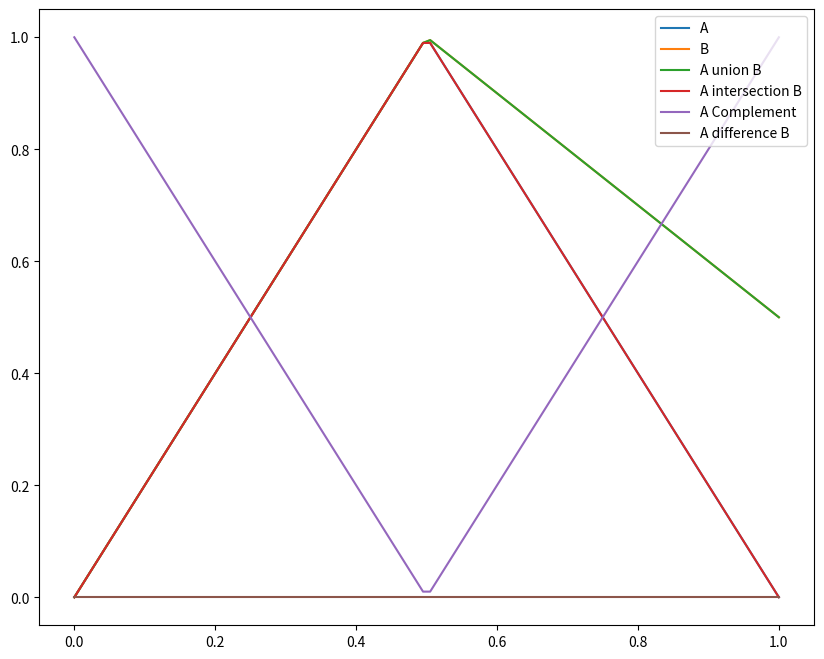

The matplotlib source for this figure:
import numpy as np
import matplotlib.pyplot as plt

# Define the fuzzy sets 
setA = np.array([0.1, 0.4, 0.7, 0.])
setB = np.array([0.2, 0.5, 0.8])

# Define the universe of Discourse 
x = np.linspace(0, 1, 100)

# Define the membership functions 
mA = np.interp(x, [0, 0.5, 1], [0, 1, 0])
mB = np.interp(x, [0, 0.5, 1], [0, 1, 0.5])

# Perform Union 
union = np.fmax(mA, mB)

# Perform Intersection 
intersection = np.fmin(mA, mB)

# Perform Complement 
complementA = 1 - mA

# Perform Difference 
diff = np.fmax(mA - mB, np.zeros_like(x))

# Plot the fuzzy sets and the operations 
plt.figure(figsize=(10, 8))

plt.plot(x, mA, label="A")
plt.plot(x, mB, label="B")
plt.plot(x, union, label="A union B")
plt.plot(x, intersection, label="A intersection B")
plt.plot(x, complementA, label="A Complement")
plt.plot(x, diff, label="A difference B")

plt.legend(loc="upper right")
plt.show()
